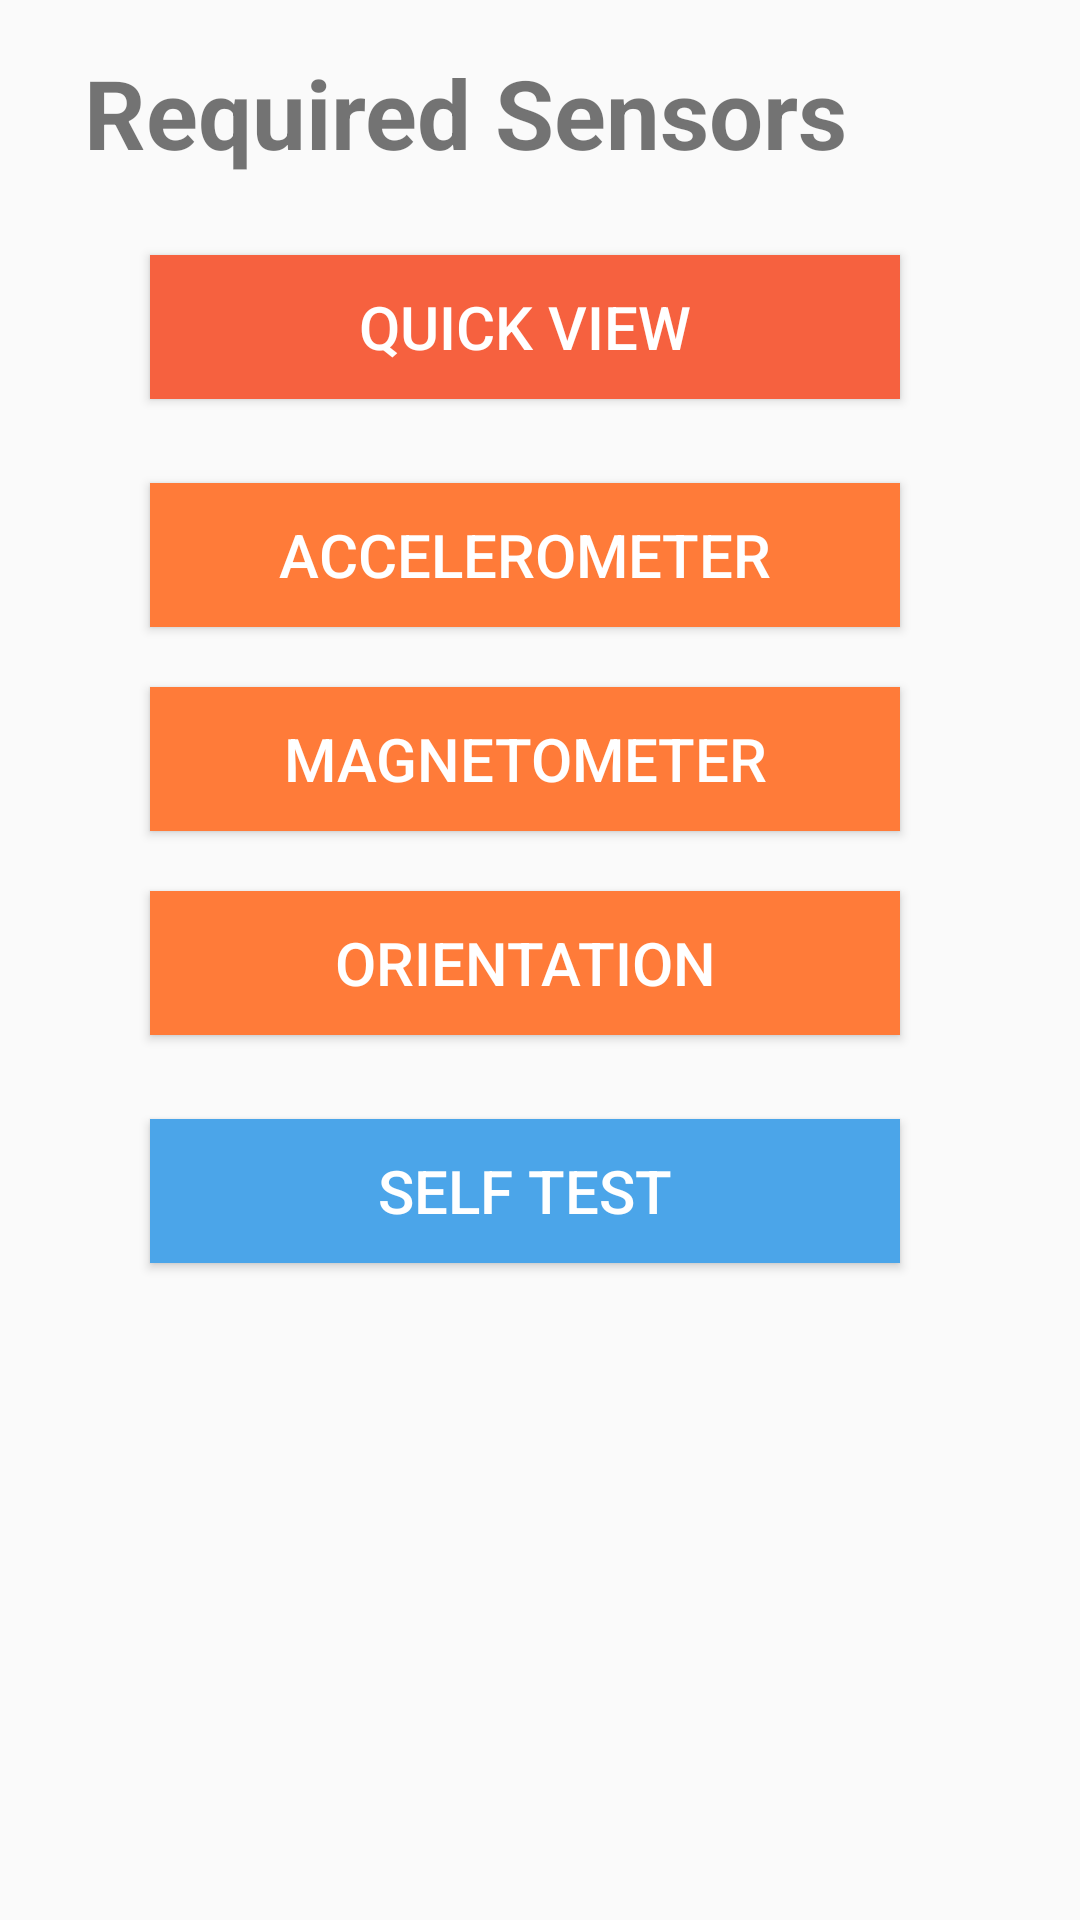

Layout XML and referenced resources for this Android screen:
<!-- AndroidManifest.xml: application theme AppTheme -->
<!-- res/layout/activity_sensor_buttons.xml -->
<?xml version="1.0" encoding="utf-8"?>
<android.support.constraint.ConstraintLayout xmlns:android="http://schemas.android.com/apk/res/android"
    xmlns:app="http://schemas.android.com/apk/res-auto"
    xmlns:tools="http://schemas.android.com/tools"
    android:layout_width="match_parent"
    android:layout_height="match_parent"
    tools:context=".SensorButtons">

    <TextView
        android:id="@+id/textView"
        android:layout_width="0dp"
        android:layout_height="wrap_content"
        android:layout_marginStart="28dp"
        android:layout_marginTop="16dp"
        android:layout_marginEnd="16dp"
        android:text="Required Sensors"
        android:textSize="32dp"
        android:textStyle="bold"
        app:layout_constraintEnd_toEndOf="parent"
        app:layout_constraintStart_toStartOf="parent"
        app:layout_constraintTop_toTopOf="parent" />

    <Button
        android:id="@+id/buttona"
        android:layout_width="0dp"
        android:layout_height="wrap_content"
        android:layout_marginStart="50dp"
        android:layout_marginTop="28dp"
        android:layout_marginEnd="60dp"
        android:background="@color/orange"
        android:text="accelerometer"
        android:textColor="@android:color/white"
        android:textSize="20dp"
        app:layout_constraintEnd_toEndOf="parent"
        app:layout_constraintHorizontal_bias="0.0"
        app:layout_constraintStart_toStartOf="parent"
        app:layout_constraintTop_toBottomOf="@+id/alldata" />

    <Button
        android:id="@+id/buttonm"
        android:layout_width="0dp"
        android:layout_height="wrap_content"
        android:layout_marginStart="50dp"
        android:layout_marginTop="20dp"
        android:layout_marginEnd="60dp"
        android:background="@color/orange"
        android:text="magnetometer"
        android:textColor="@android:color/white"
        android:textSize="20dp"
        app:layout_constraintEnd_toEndOf="parent"
        app:layout_constraintStart_toStartOf="parent"
        app:layout_constraintTop_toBottomOf="@+id/buttona" />

    <Button
        android:id="@+id/buttono"
        android:layout_width="0dp"
        android:layout_height="wrap_content"
        android:layout_marginStart="50dp"
        android:layout_marginTop="20dp"
        android:layout_marginEnd="60dp"
        android:background="@color/orange"
        android:text="orientation"
        android:textColor="@android:color/white"
        android:textSize="20dp"
        app:layout_constraintEnd_toEndOf="parent"
        app:layout_constraintStart_toStartOf="parent"
        app:layout_constraintTop_toBottomOf="@+id/buttonm" />

    <Button
        android:id="@+id/selftest"
        android:layout_width="0dp"
        android:layout_height="wrap_content"
        android:layout_marginStart="50dp"
        android:layout_marginTop="28dp"
        android:layout_marginEnd="60dp"
        android:background="@color/colorDarkBlue"
        android:text="self test"
        android:textColor="@android:color/white"
        android:textSize="20dp"
        app:layout_constraintEnd_toEndOf="parent"
        app:layout_constraintStart_toStartOf="parent"
        app:layout_constraintTop_toBottomOf="@+id/buttono" />

    <Button
        android:id="@+id/alldata"
        android:layout_width="0dp"
        android:layout_height="wrap_content"
        android:layout_marginStart="50dp"
        android:layout_marginTop="26dp"
        android:layout_marginEnd="60dp"
        android:background="@color/red"
        android:text="quick view"
        android:textColor="@android:color/white"
        android:textSize="20dp"
        app:layout_constraintEnd_toEndOf="parent"
        app:layout_constraintHorizontal_bias="0.0"
        app:layout_constraintStart_toStartOf="parent"
        app:layout_constraintTop_toBottomOf="@+id/textView" />

</android.support.constraint.ConstraintLayout>
<!-- resources referenced by this layout -->
<resources>
  <color name="colorDarkBlue">#4ba5e9</color>
  <color name="orange">#FFFF7B39</color>
  <color name="red">#FFF6613F</color>
  <style name="AppTheme" parent="Theme.AppCompat.Light.DarkActionBar">
          
          <item name="colorPrimary">@color/colorBlue</item>
          <item name="colorPrimaryDark">@color/colorDarkBlue</item>
          <item name="colorAccent">@color/colorSkyBlue</item>
      </style>
  <color name="colorBlue">#1e77ba</color>
  <color name="colorSkyBlue">#79c2fd</color>
</resources>
